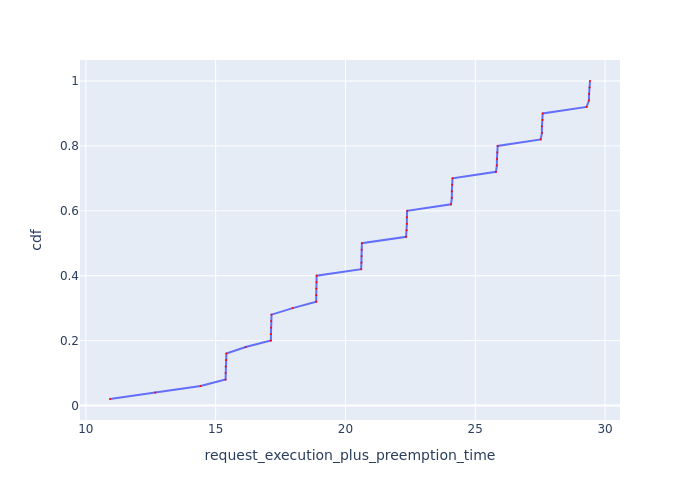

The file beside this chart, header and first rows:
Request Id, request_execution_plus_preemption_time, cdf
0_49, 10.93, 0.02
0_48, 12.68, 0.04
0_47, 14.42, 0.06
0_35, 15.38, 0.08
0_26, 15.38, 0.1
0_44, 15.38, 0.12
0_8, 15.4, 0.14
0_17, 15.41, 0.16
0_46, 16.16, 0.18
0_25, 17.13, 0.2
0_34, 17.13, 0.22
0_43, 17.13, 0.24
0_7, 17.14, 0.26
0_16, 17.15, 0.28
0_45, 17.97, 0.3
0_24, 18.88, 0.32
0_6, 18.88, 0.34
0_33, 18.88, 0.36
0_42, 18.88, 0.38
0_15, 18.89, 0.4
0_5, 20.61, 0.42
0_23, 20.62, 0.44
0_32, 20.62, 0.46
0_14, 20.63, 0.48
0_41, 20.63, 0.5
0_4, 22.34, 0.52
0_22, 22.36, 0.54
0_13, 22.37, 0.56
0_31, 22.37, 0.58
0_40, 22.38, 0.6
0_3, 24.07, 0.62
0_21, 24.1, 0.64
0_12, 24.1, 0.66
0_30, 24.11, 0.68
0_39, 24.12, 0.7
0_2, 25.8, 0.72
0_11, 25.83, 0.74
0_20, 25.84, 0.76
0_29, 25.85, 0.78
0_38, 25.86, 0.8
0_1, 27.52, 0.82
0_10, 27.57, 0.84
0_19, 27.57, 0.86
0_28, 27.59, 0.88
0_37, 27.6, 0.9
0_0, 29.29, 0.92
0_9, 29.38, 0.94
0_18, 29.39, 0.96
0_36, 29.41, 0.98
0_27, 29.42, 1.0
